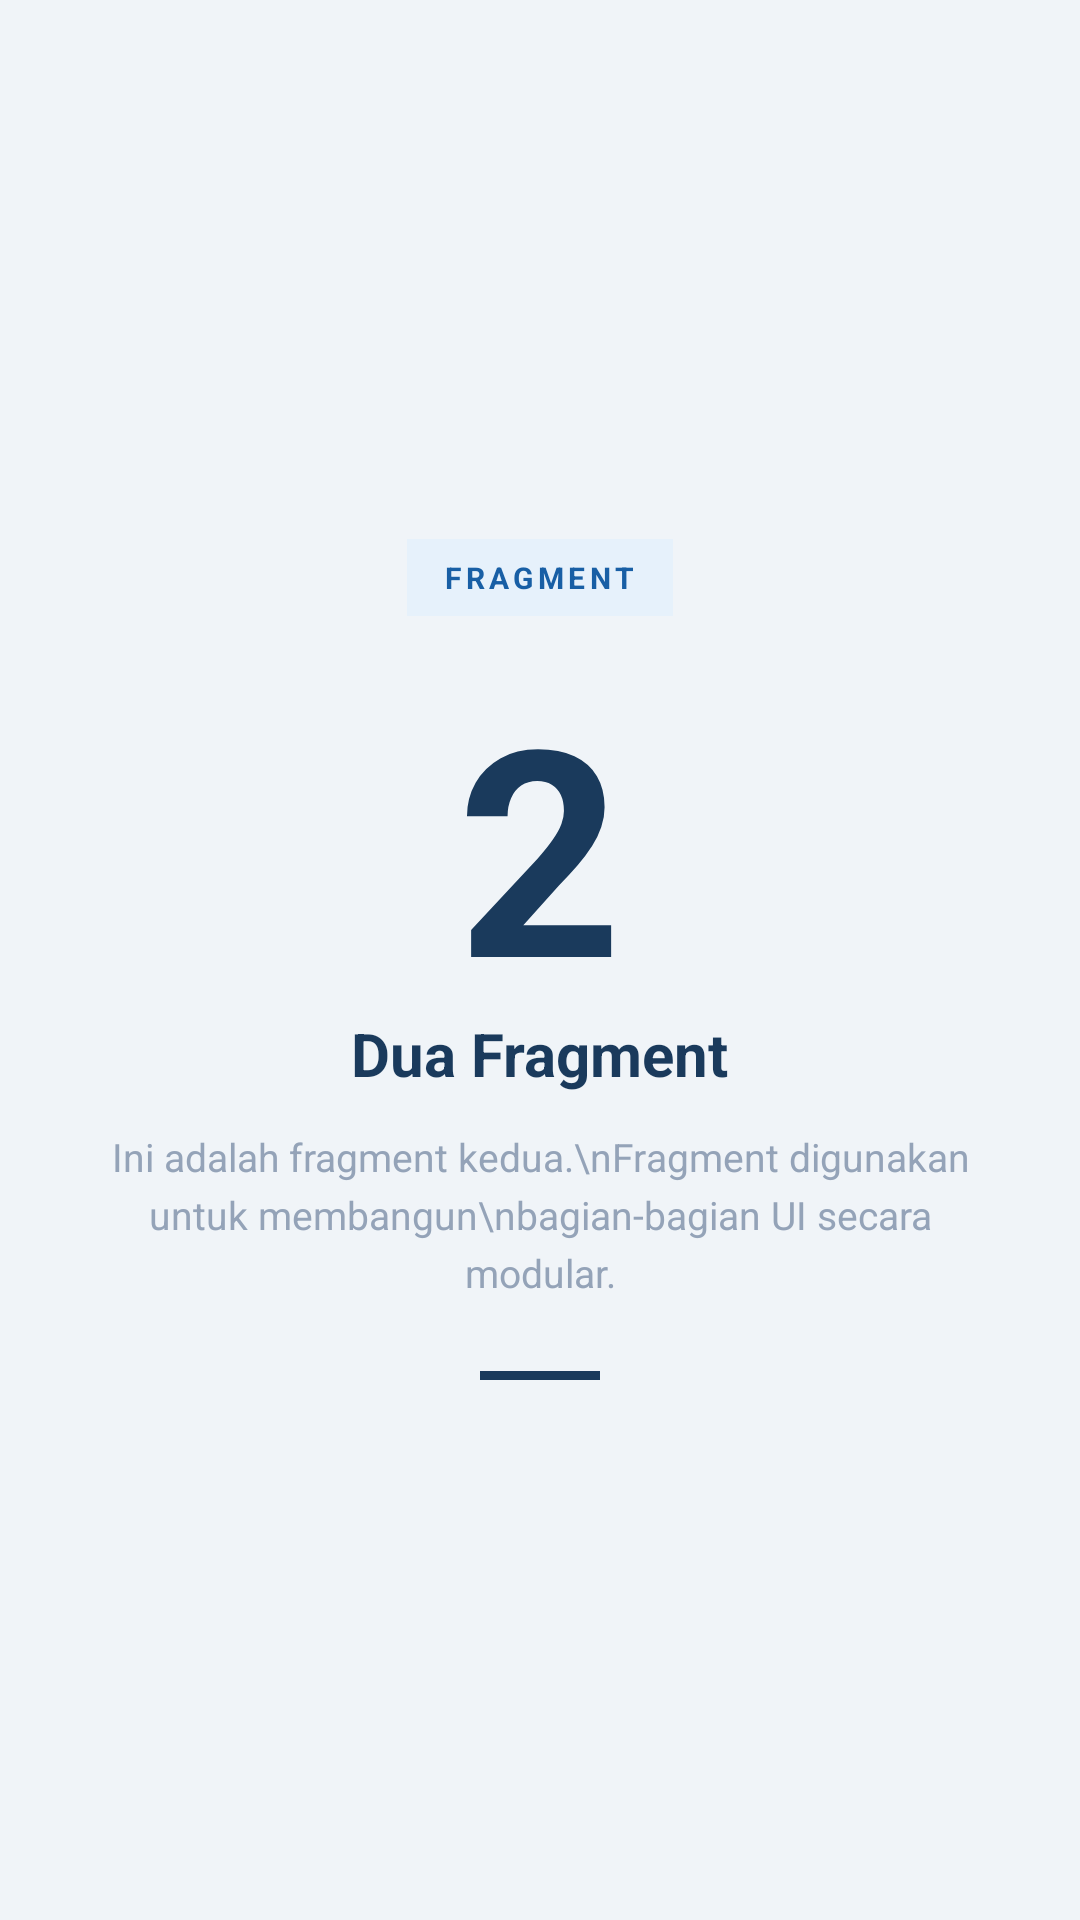

Write the Android layout XML for this screen, with the resource values it uses.
<!-- AndroidManifest.xml: application theme Theme.SPSApps -->
<!-- res/layout/fragment_dua.xml -->
<?xml version="1.0" encoding="utf-8"?>
<FrameLayout xmlns:android="http://schemas.android.com/apk/res/android"
    xmlns:tools="http://schemas.android.com/tools"
    android:layout_width="match_parent"
    android:layout_height="match_parent"
    android:background="#F0F4F8"
    tools:context=".Home.pertemuan_7.SatuFragment">

    <LinearLayout
        android:layout_width="match_parent"
        android:layout_height="match_parent"
        android:orientation="vertical"
        android:gravity="center"
        android:padding="32dp">

        
        <TextView
            android:layout_width="wrap_content"
            android:layout_height="wrap_content"
            android:background="#E6F1FB"
            android:text="FRAGMENT"
            android:textColor="#185FA5"
            android:textSize="10sp"
            android:textStyle="bold"
            android:letterSpacing="0.15"
            android:paddingStart="12dp"
            android:paddingEnd="12dp"
            android:paddingTop="6dp"
            android:paddingBottom="6dp" />

        
        <TextView
            android:layout_width="wrap_content"
            android:layout_height="wrap_content"
            android:layout_marginTop="12dp"
            android:text="2"
            android:textColor="#1A3A5C"
            android:textSize="96sp"
            android:textStyle="bold"
            android:lineSpacingExtra="-8dp" />

        
        <TextView
            android:layout_width="wrap_content"
            android:layout_height="wrap_content"
            android:text="Dua Fragment"
            android:textColor="#1A3A5C"
            android:textSize="20sp"
            android:textStyle="bold"
            android:layout_marginTop="-8dp" />

        
        <TextView
            android:layout_width="wrap_content"
            android:layout_height="wrap_content"
            android:layout_marginTop="12dp"
            android:text="Ini adalah fragment kedua.\nFragment digunakan untuk membangun\nbagian-bagian UI secara modular."
            android:textColor="#94A3B8"
            android:textSize="13sp"
            android:gravity="center"
            android:lineSpacingExtra="4dp" />

        
        <View
            android:layout_width="40dp"
            android:layout_height="3dp"
            android:layout_marginTop="24dp"
            android:background="#1A3A5C" />

    </LinearLayout>

</FrameLayout>
<!-- resources referenced by this layout -->
<resources>
  <style name="Theme.SPSApps" parent="Base.Theme.SPSApps" />
  <style name="Base.Theme.SPSApps" parent="Theme.Material3.DayNight.NoActionBar">
          
          
      </style>
</resources>
